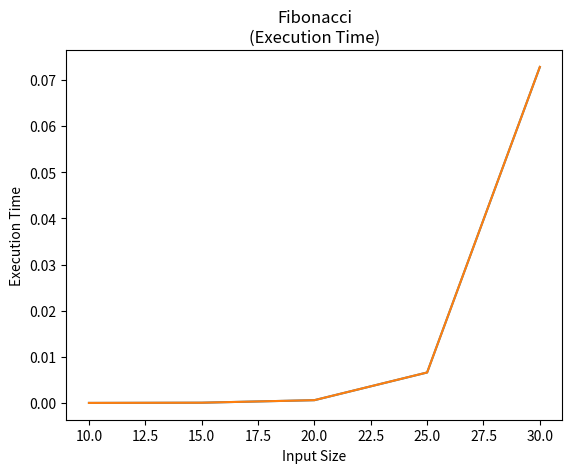

Here is the Python script that generated this plot:
#python program for timing the execution of 
#recursion and iteration use in Fibonacci sequence
#
from matplotlib import pyplot as plt
import time


recur_time = []
iter_time = []
x = []

n = 5
while n < 30:
    n+=5
    x.append(n)
    past=time.time()
    def Fibonacci(n): 
        if n<0: 
            print("Incorrect input") 
        # First Fibonacci number is 0 
        elif n==1: 
            return 0
        # Second Fibonacci number is 1 
        elif n==2: 
            return 1
        else: 
            return Fibonacci(n-1)+Fibonacci(n-2)
    
    (Fibonacci(n))
    recur_time.append(time.time()-past)
    #print("Recursion Execution Time: {} seconds".format(time.time()-past))


    def fibonacci(n): 
        past = time.time()
        a = 0
        b = 1
        if n < 0: 
            print("Incorrect input") 
        elif n == 0: 
            return a 
        elif n == 1: 
            return b 
        else: 
            for i in range(2,n): 
                c = a + b 
                a = b 
                b = c 
            return b 

    (fibonacci(n)) 
    iter_time.append(time.time()-past)
    #print("Iteration Execution Time: {} seconds" .format(time.time()-past))
    
# x-axis values 
#x = [5, 2, 9, 4, 7] 
  
# Y-axis values 
#y = [10, 5, 8, 4, 2] 
  
# Function to plot 
plt.plot(x,recur_time) 
plt.plot(x,iter_time)

plt.title('Fibonacci\n' + '(Execution Time)')
plt.xlabel('Input Size')
plt.ylabel('Execution Time')
# function to show the plot 
plt.show() 

